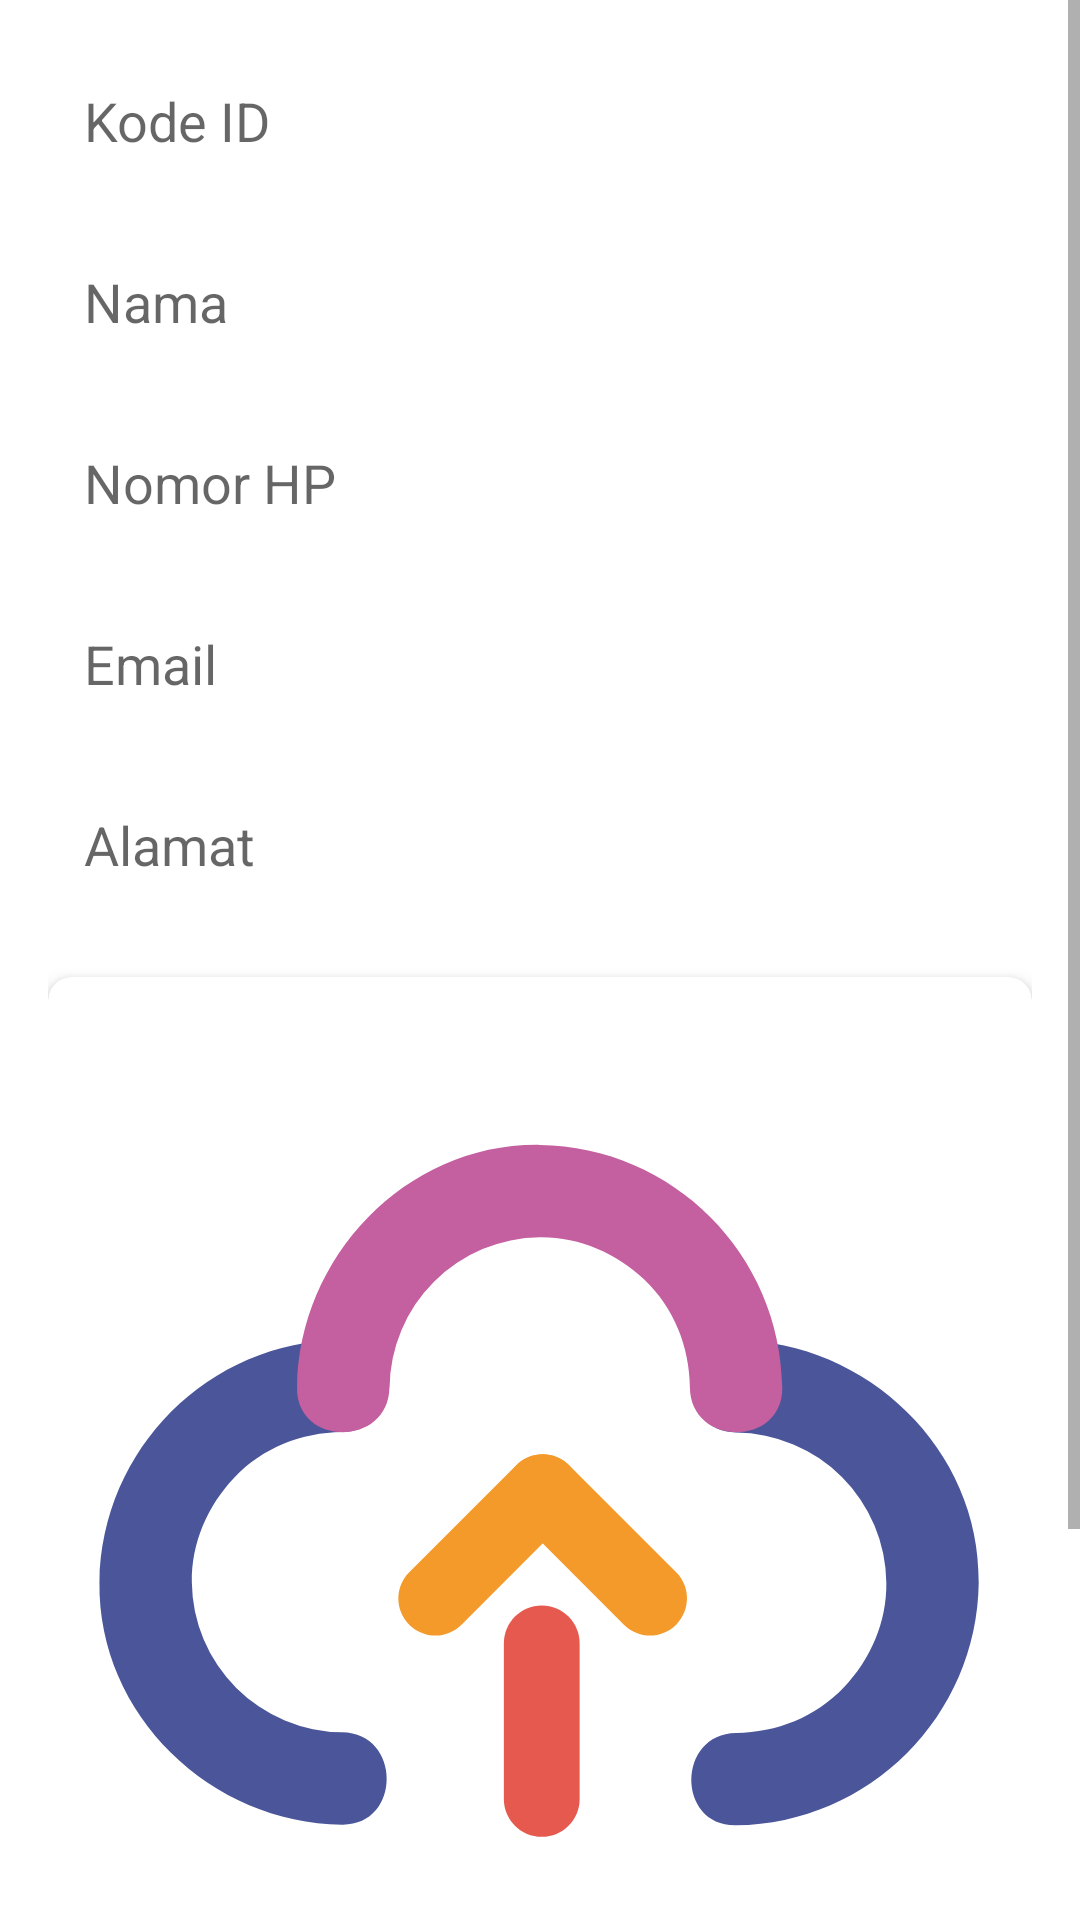

Reconstruct the res/layout file that produces this screen, plus the resources it refers to.
<!-- AndroidManifest.xml: application theme Theme.MyApplication -->
<!-- res/layout/activity_edit_penjahit.xml -->
<ScrollView xmlns:android="http://schemas.android.com/apk/res/android"
    xmlns:tools="http://schemas.android.com/tools"
    xmlns:app="http://schemas.android.com/apk/res-auto"
    android:layout_width="match_parent"
    android:layout_height="match_parent"
    tools:context=".admin.upload.EditPenjahitActivity">

    <LinearLayout
        android:orientation="vertical"
        android:padding="16dp"
        android:layout_width="match_parent"
        android:layout_height="wrap_content">

        <EditText
            android:id="@+id/edit_id_karyawan"
            android:layout_width="match_parent"
            android:layout_height="wrap_content"
            android:hint="Kode ID"
            android:inputType="text"
            android:background="@drawable/edittext_background"
            android:padding="12dp"
            android:layout_marginBottom="12dp" />

        <EditText
            android:id="@+id/edit_nama_penjahit"
            android:layout_width="match_parent"
            android:layout_height="wrap_content"
            android:hint="Nama"
            android:inputType="textPersonName"
            android:background="@drawable/edittext_background"
            android:padding="12dp"
            android:layout_marginBottom="12dp" />

        <EditText
            android:id="@+id/edit_no_hp_penjahit"
            android:layout_width="match_parent"
            android:layout_height="wrap_content"
            android:hint="Nomor HP"
            android:inputType="phone"
            android:background="@drawable/edittext_background"
            android:padding="12dp"
            android:layout_marginBottom="12dp" />

        <EditText
            android:id="@+id/edit_email_penjahit"
            android:layout_width="match_parent"
            android:layout_height="wrap_content"
            android:hint="Email"
            android:inputType="textEmailAddress"
            android:background="@drawable/edittext_background"
            android:padding="12dp"
            android:layout_marginBottom="12dp" />

        <EditText
            android:id="@+id/edit_alamat_penjahit"
            android:layout_width="match_parent"
            android:layout_height="wrap_content"
            android:hint="Alamat"
            android:inputType="textPostalAddress"
            android:background="@drawable/edittext_background"
            android:padding="12dp"
            android:layout_marginBottom="12dp" />

        
        <androidx.cardview.widget.CardView
            android:layout_width="match_parent"
            android:layout_height="wrap_content"
            android:layout_marginTop="8dp"
            android:layout_marginBottom="16dp"
            app:cardCornerRadius="8dp"
            app:cardElevation="4dp">

            <androidx.constraintlayout.widget.ConstraintLayout
                android:layout_width="match_parent"
                android:layout_height="wrap_content"
                android:padding="15dp">

                <ImageView
                    android:id="@+id/image_penjahit"
                    android:layout_width="0dp"
                    android:layout_height="0dp"
                    android:layout_marginTop="10dp"
                    android:scaleType="centerCrop"
                    android:background="@drawable/upload_svgrepo_com"
                    android:contentDescription="Preview Foto Penjahit"
                    app:layout_constraintDimensionRatio="1:1"
                    app:layout_constraintTop_toTopOf="parent"
                    app:layout_constraintStart_toStartOf="parent"
                    app:layout_constraintEnd_toEndOf="parent" />

                <androidx.appcompat.widget.AppCompatButton
                    android:id="@+id/btnPilihGambar"
                    android:layout_width="0dp"
                    android:layout_height="wrap_content"
                    android:text="Pilih Foto"
                    android:layout_marginTop="12dp"
                    app:layout_constraintTop_toBottomOf="@id/image_penjahit"
                    app:layout_constraintStart_toStartOf="parent"
                    app:layout_constraintEnd_toEndOf="parent"
                    app:layout_constraintBottom_toBottomOf="parent" />

            </androidx.constraintlayout.widget.ConstraintLayout>
        </androidx.cardview.widget.CardView>

        
        <LinearLayout
            android:layout_width="match_parent"
            android:layout_height="wrap_content"
            android:orientation="horizontal"
            android:weightSum="2">

            <Button
                android:id="@+id/btn_kembali"
                android:layout_width="0dp"
                android:layout_weight="1"
                android:layout_height="wrap_content"
                android:text="Kembali"
                android:backgroundTint="@color/teal_700"
                android:textColor="@android:color/white"
                android:layout_marginEnd="8dp" />

            <Button
                android:id="@+id/btn_simpan_penjahit"
                android:layout_width="0dp"
                android:layout_weight="1"
                android:layout_height="wrap_content"
                android:text="Simpan"
                android:backgroundTint="@color/teal_700"
                android:textColor="@android:color/white" />
        </LinearLayout>
    </LinearLayout>
</ScrollView>
<!-- resources referenced by this layout -->
<resources>
  <color name="teal_700">#FF018786</color>
  <!-- drawable upload_svgrepo_com (drawable) -->
  <vector xmlns:android="http://schemas.android.com/apk/res/android" android:height="40dp" android:viewportHeight="1024" android:viewportWidth="1024" android:width="40dp">
        
      <path android:fillColor="#4A5699" android:pathData="M736.7,435.9a173.8,173.8 0,0 1,172 172c0.6,44.9 -18.1,87.8 -48.5,119.7 -32.8,34.4 -77,51.7 -123.6,52.3 -68.2,0.9 -68.3,106.7 0,105.8 152.7,-2 275.9,-125.2 277.9,-277.9 2,-152.7 -128.2,-276 -277.9,-277.9 -68.3,-0.9 -68.2,105 0,105.8zM285.3,779.3A173.8,173.8 0,0 1,113.2 607.3c-0.6,-44.9 18.1,-87.8 48.5,-119.7 32.8,-34.4 77,-51.7 123.6,-52.3 68.2,-0.9 68.3,-106.7 0,-105.8C132.6,331.3 9.3,454.6 7.4,607.3 5.4,759.9 135.6,883.2 285.3,885.1c68.3,0.9 68.2,-105 0,-105.8z"/>
        
      <path android:fillColor="#C45FA0" android:pathData="M339.7,384.2a173.8,173.8 0,0 1,172 -172c44.9,-0.6 87.8,18.1 119.7,48.5 34.4,32.8 51.7,77 52.3,123.6 0.9,68.2 106.7,68.3 105.8,0 -2,-152.7 -125.2,-275.9 -277.9,-277.9 -152.7,-2 -276,128.2 -277.9,277.9 -0.9,68.3 105,68.2 105.8,0z"/>
        
      <path android:fillColor="#F39A2B" android:pathData="M545,473.1c16.5,16.5 16.5,43.4 0,59.9l-122.9,122.9c-16.5,16.5 -43.4,16.5 -59.9,0 -16.5,-16.5 -16.5,-43.4 0,-59.9l122.9,-122.9c16.5,-16.5 43.4,-16.5 59.9,0z"/>
        
      <path android:fillColor="#F39A2B" android:pathData="M485.2,473.1c16.5,-16.5 43.4,-16.5 59.9,0l122.9,122.9c16.5,16.5 16.5,43.4 0,59.9 -16.5,16.5 -43.4,16.5 -59.9,0L485.2,533c-16.5,-16.5 -16.5,-43.4 0,-59.9z"/>
        
      <path android:fillColor="#E5594F" android:pathData="M514,634.1c24,0 43.4,19.4 43.4,43.4v178.1c0,24 -19.4,43.4 -43.4,43.4 -24,0 -43.4,-19.4 -43.4,-43.4V677.5c0,-24 19.4,-43.4 43.4,-43.4z"/>
      
  </vector>
  <style name="Theme.MyApplication" parent="Theme.MaterialComponents.DayNight.NoActionBar">
          
          <item name="colorPrimary">@color/lavender</item>
          <item name="colorPrimaryVariant">@color/lavender</item>
          <item name="colorOnPrimary">@color/white</item>
          
          <item name="colorSecondary">@color/teal_200</item>
          <item name="colorSecondaryVariant">@color/teal_700</item>
          <item name="colorOnSecondary">@color/black</item>
          
          <item name="android:statusBarColor">?attr/colorPrimaryVariant</item>
          
      </style>
  <color name="lavender">#8692f7</color>
  <color name="white">#FFFFFFFF</color>
  <color name="teal_200">#FF03DAC5</color>
  <color name="black">#FF000000</color>
</resources>
